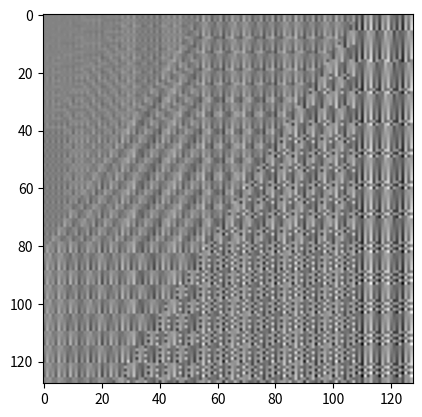
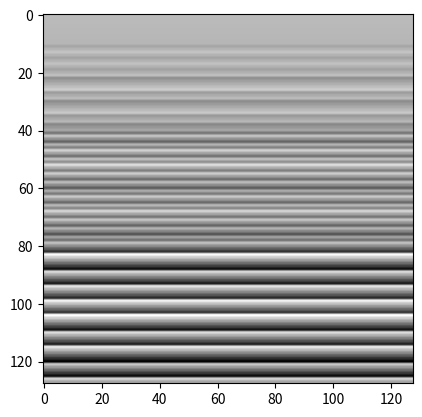
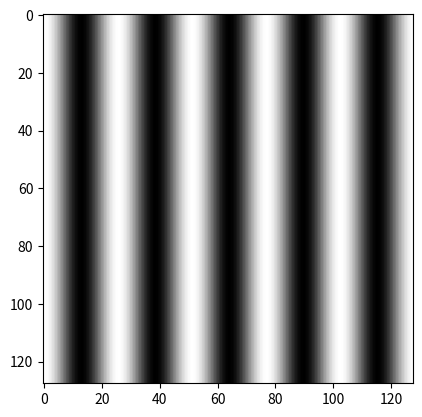
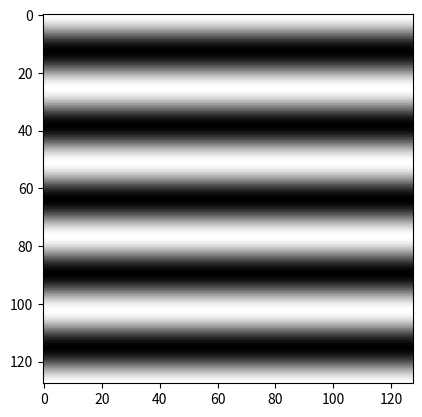
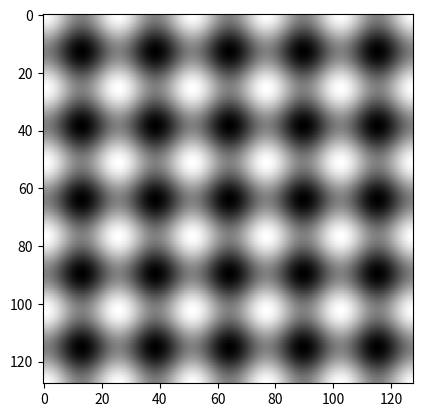

Generate these figures, in order, with matplotlib:
import matplotlib.pyplot as plt
import numpy as np
import os


figures_dir = './figures'

if __name__ == "__main__":
    if not os.path.isdir(figures_dir):
        os.makedirs(figures_dir, exist_ok=True)

    # a)
    nof_pixels = 128
    u = 2 * np.pi
    v = 3 * np.pi
    x_samples = np.arange(0, nof_pixels)
    y_samples = np.arange(0, nof_pixels)

    img = np.zeros((nof_pixels, nof_pixels))

    for i, x in enumerate(x_samples):
        for j, y in enumerate(y_samples):
            img[i][j] = np.sin(u * x + v * y)

    plt.imshow(img, cmap='grey')
    plt.savefig(f"./{figures_dir}/ex1_a.pdf")
    plt.clf()

    # b)
    u = 4 * np.pi
    v = 6 * np.pi
    x_samples = np.arange(0, nof_pixels)
    y_samples = np.arange(0, nof_pixels)

    for i, x in enumerate(x_samples):
        for j, y in enumerate(y_samples):
            img[i][j] = np.sin(u * x) + np.cos(v * y)

    plt.imshow(img, cmap='grey')
    plt.savefig(f"./{figures_dir}/ex1_b.pdf")
    plt.clf()

    # c)
    slice_ind = 5
    fft_2d = np.zeros((nof_pixels, nof_pixels))
    fft_2d[0][slice_ind], fft_2d[0][nof_pixels-slice_ind] = 1, 1
    img = np.real(np.fft.ifft2(fft_2d))

    plt.imshow(img, cmap='grey')
    plt.savefig(f"./{figures_dir}/ex1_c.pdf")
    plt.clf()

    # d)
    slice_ind = 5
    fft_2d = np.zeros((nof_pixels, nof_pixels))
    fft_2d[slice_ind][0], fft_2d[nof_pixels - slice_ind][0] = 1, 1
    img = np.real(np.fft.ifft2(fft_2d))

    plt.imshow(img, cmap='grey')
    plt.savefig(f"./{figures_dir}/ex1_d.pdf")
    plt.clf()

    # e)
    slice_ind = 5
    fft_2d = np.zeros((nof_pixels, nof_pixels))
    fft_2d[slice_ind][0], fft_2d[nof_pixels - slice_ind][0] = 1, 1
    fft_2d[0][slice_ind], fft_2d[0][nof_pixels-slice_ind] = 1, 1
    img = np.real(np.fft.ifft2(fft_2d))

    plt.imshow(img, cmap='grey')
    plt.savefig(f"./{figures_dir}/ex1_e.pdf")
    plt.clf()
